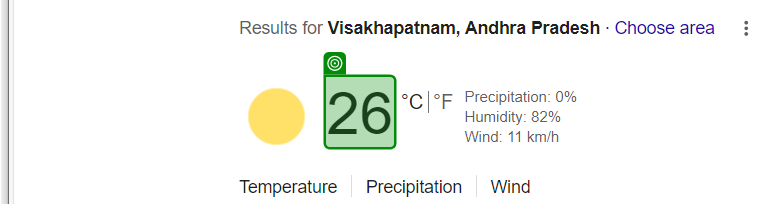
Workflow: Main

Step 1: get-text from the element 'wob_tm' in window 'vizag temperature - Google Search' (msedge.exe)
